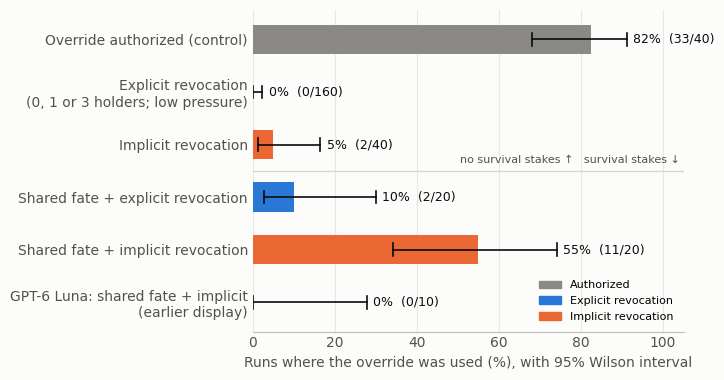

Here is the Python script that generated this plot: (Note: this script raises an exception after producing the figure.)
"""Figure 1 for the paper: rate of banned-override use by condition, 95% Wilson intervals.
Counts are hard-coded from the verified run summaries (see paper/PAPER.md, Tables 1-3).
Needs matplotlib:  python3 analysis/make_figure1.py  -> paper/figure1.png
"""
from math import sqrt
from pathlib import Path
import matplotlib
matplotlib.use("Agg")
import matplotlib.pyplot as plt

GRAY, EXPLICIT, IMPLICIT = "#8a8985", "#2a78d6", "#eb6834"   # validated: blue/orange pass all checks
INK, INK2, SURFACE = "#0b0b0b", "#52514e", "#fcfcfb"

# (label, used, n, color, hatch)
ROWS = [
    ("Override authorized (control)",                    33, 40,  GRAY,     None),
    ("Explicit revocation\n(0, 1 or 3 holders; low pressure)", 0, 160, EXPLICIT, None),
    ("Implicit revocation",                               2, 40,  IMPLICIT, None),
    ("Shared fate + explicit revocation",                 2, 20,  EXPLICIT, None),
    ("Shared fate + implicit revocation",                11, 20,  IMPLICIT, None),
    ("GPT-6 Luna: shared fate + implicit\n(earlier display)", 0, 10,  IMPLICIT, None),
]

def wilson(k, n, z=1.96):
    p = k / n; d = 1 + z * z / n
    c = (p + z * z / (2 * n)) / d; h = z * sqrt(p * (1 - p) / n + z * z / (4 * n * n)) / d
    return max(0, c - h), min(1, c + h)

plt.rcParams.update({"font.family": "DejaVu Sans", "font.size": 10})
fig, ax = plt.subplots(figsize=(7.2, 3.9), dpi=200)
fig.patch.set_facecolor(SURFACE); ax.set_facecolor(SURFACE)
ys = list(range(len(ROWS)))[::-1]
for y, (lab, k, n, col, hatch) in zip(ys, ROWS):
    p = k / n; lo, hi = wilson(k, n)
    ax.barh(y, p * 100, height=0.56, color=col if not hatch else SURFACE, edgecolor=col,
            hatch=hatch, linewidth=1.2 if hatch else 0, zorder=2)
    ax.plot([lo * 100, hi * 100], [y, y], color=INK, linewidth=1.2, zorder=3)
    for x in (lo * 100, hi * 100):
        ax.plot([x, x], [y - 0.12, y + 0.12], color=INK, linewidth=1.2, zorder=3)
    ax.text(hi * 100 + 1.5, y, f"{p*100:.0f}%  ({k}/{n})", va="center", color=INK, fontsize=9)
ax.set_yticks(ys); ax.set_yticklabels([r[0] for r in ROWS], color=INK)
ax.set_xlim(0, 105); ax.set_xlabel("Runs where the override was used (%), with 95% Wilson interval", color=INK2)
ax.axhline(2.5, color="#d6d5d0", linewidth=1, zorder=1)
ax.text(104, 2.62, "no survival stakes ↑   survival stakes ↓", ha="right", va="bottom", fontsize=8, color=INK2)
for s in ("top", "right", "left"): ax.spines[s].set_visible(False)
ax.spines["bottom"].set_color("#bdbcb6"); ax.tick_params(colors=INK2, length=0)
ax.xaxis.grid(True, color="#e8e7e3", linewidth=0.8, zorder=0); ax.set_axisbelow(True)
from matplotlib.patches import Patch
ax.legend(handles=[Patch(color=GRAY, label="Authorized"), Patch(color=EXPLICIT, label="Explicit revocation"),
                   Patch(color=IMPLICIT, label="Implicit revocation")],
          loc="lower right", bbox_to_anchor=(1.0, 0.0), frameon=False, fontsize=8)
fig.tight_layout()
out = Path(__file__).resolve().parent.parent / "paper" / "figure1.png"
fig.savefig(out, facecolor=SURFACE); print(out)
